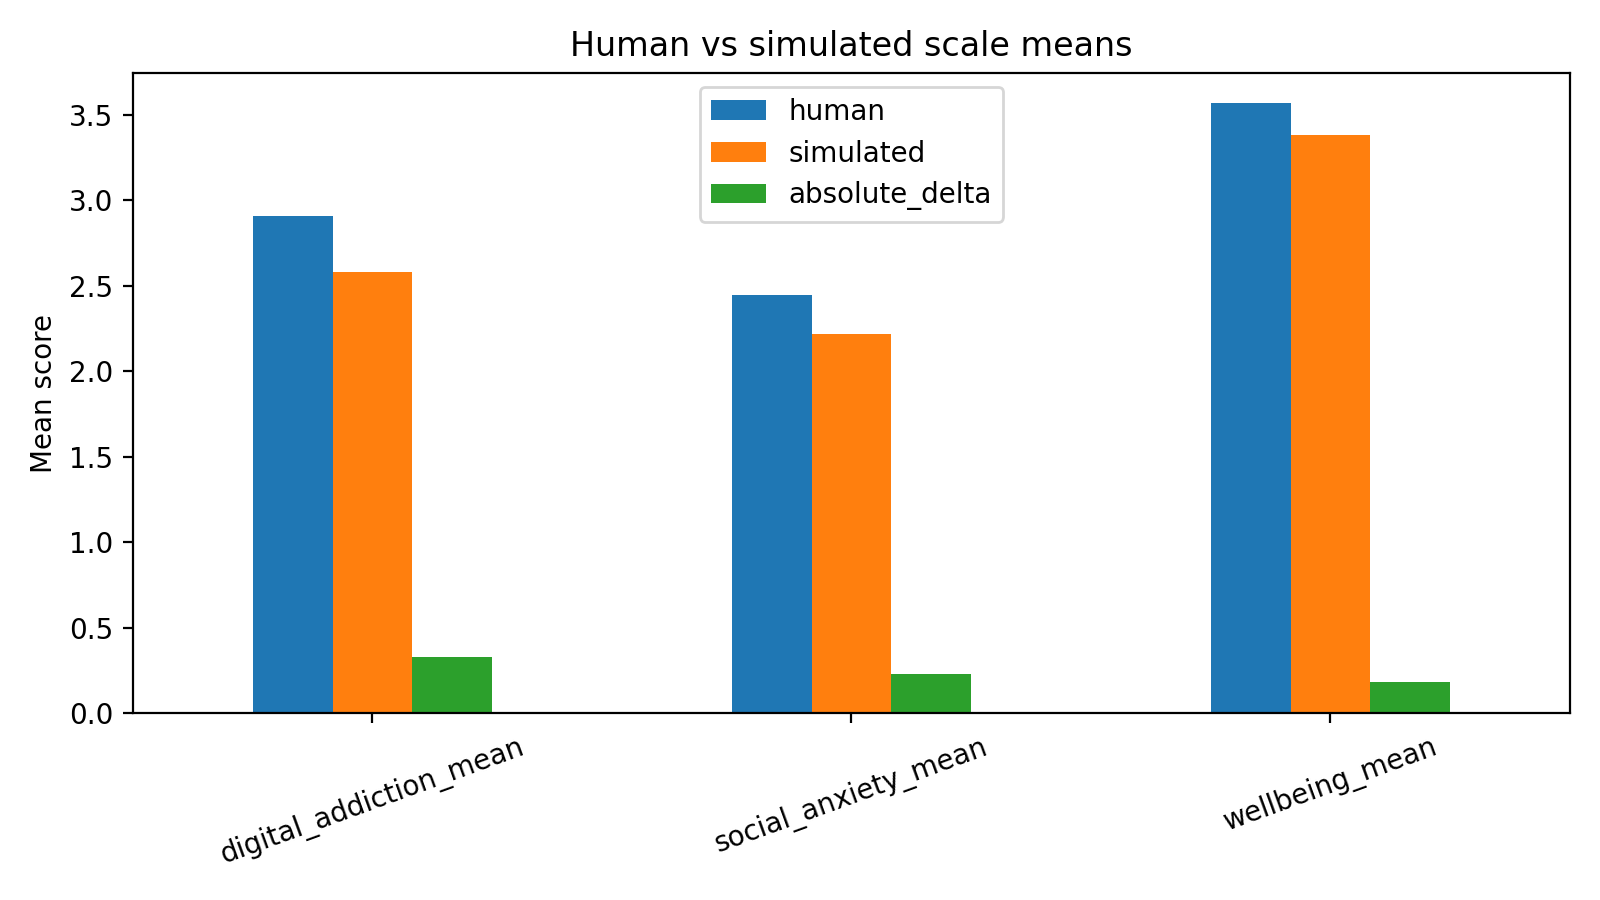

Values plotted in this chart, from the file beside it:
scale, human, simulated, absolute_delta
digital_addiction_mean, 2.91, 2.581, 0.3294
social_anxiety_mean, 2.449, 2.218, 0.2304
wellbeing_mean, 3.568, 3.384, 0.1838
